Run: headless pygame with SDL's dummy video driver; simulated clock (each Clock.tick advances the game by its frame time, no real sleeping); random seed 0; keys injected as events and as key.get_pressed() state; no mouse input.
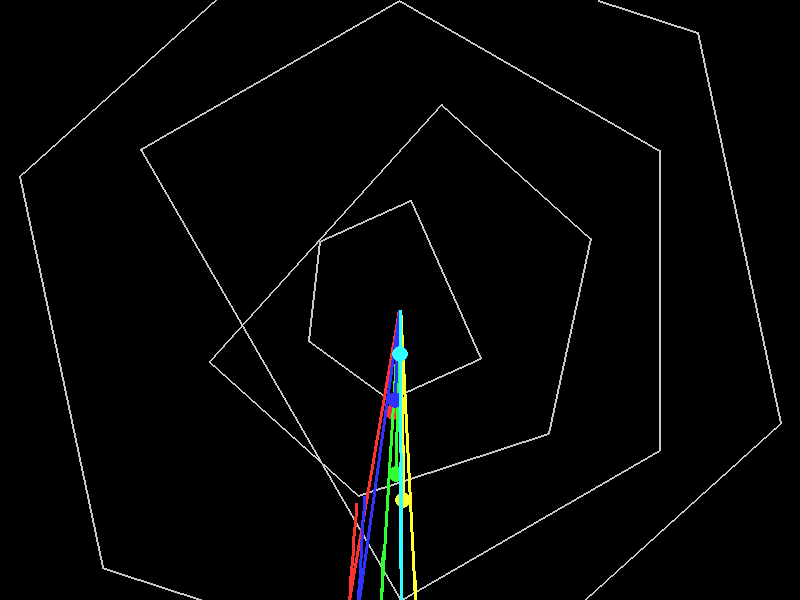
Frame 1 of 4 · flips 1–60 · no input
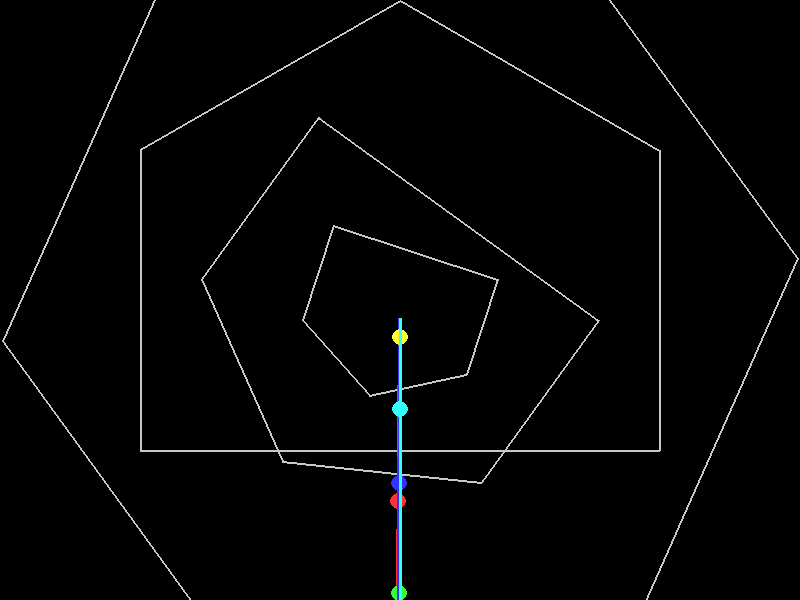
Frame 2 of 4 · flips 61–180 · tapped SPACE, RETURN · held RIGHT (→), D
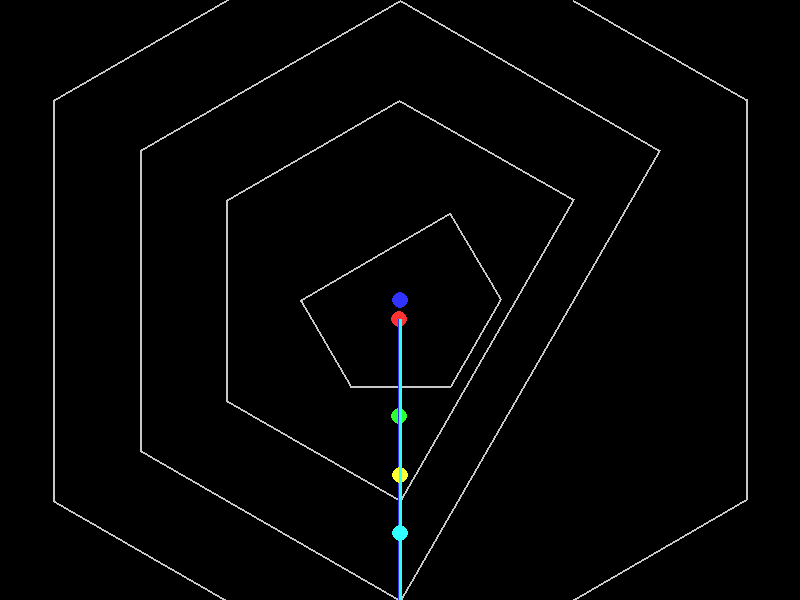
Frame 3 of 4 · flips 181–300 · held DOWN (↓), S
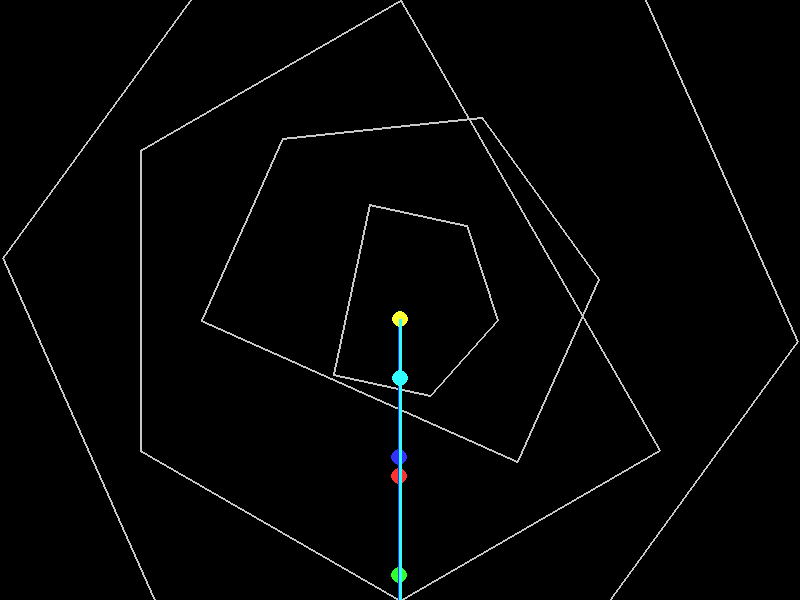
Frame 4 of 4 · flips 301–420 · held LEFT (←), A, UP (↑), W

The pygame program that drew these frames:

import pygame
import math
import random
from pygame.locals import *

# 可调参数
SETTINGS = {
    "gravity": 0.3,
    "friction": 0.985,
    "ball_radius": 8,
    "hex_sizes": [400, 300, 200, 100],  # 从外到内的六边形尺寸
    "rotation_speeds": [0.3, -0.5, 0.7, -0.4],  # 各层旋转速度
    "colors": [(255,50,50), (50,255,50), (50,50,255), (255,255,50), (50,255,255)]
}

class Hexagon:
    def __init__(self, size, rot_speed, level):
        self.size = size
        self.angle = 0
        self.rot_speed = rot_speed
        self.level = level
        self.missing_wall = random.randint(0, 5) if level > 0 else None
        
    def get_points(self, center):
        points = []
        for i in range(6):
            if i == self.missing_wall:
                continue
            angle_deg = 60 * i + self.angle
            x = center[0] + self.size * math.cos(math.radians(angle_deg))
            y = center[1] + self.size * math.sin(math.radians(angle_deg))
            points.append((x, y))
        return points
    
    def update(self):
        self.angle += self.rot_speed

class Ball:
    def __init__(self, color):
        self.pos = [0, 0]
        self.vel = [random.uniform(-3,3), random.uniform(-3,3)]
        self.color = color
        self.trail = []
        
    def apply_physics(self):
        self.vel[1] += SETTINGS["gravity"]
        self.vel = [v * SETTINGS["friction"] for v in self.vel]
        self.pos = [self.pos[0]+self.vel[0], self.pos[1]+self.vel[1]]
        
        if len(self.trail) > 20:
            self.trail.pop(0)
        self.trail.append(tuple(self.pos))
        
    def check_collision(self, hexagons, screen_rect):
        # 边界碰撞
        if not screen_rect.collidepoint(self.pos):
            self.pos = [screen_rect.centerx, screen_rect.centery]
            return
            
        # 六边形碰撞检测
        for hexagon in hexagons:
            center = screen_rect.center
            vec = (self.pos[0]-center[0], self.pos[1]-center[1])
            dist = math.hypot(vec[0], vec[1])
            
            if hexagon.level == 0:  # 最外层
                if dist > hexagon.size:
                    angle = math.atan2(vec[1], vec[0])
                    self.pos = [
                        center[0] + hexagon.size * math.cos(angle),
                        center[1] + hexagon.size * math.sin(angle)
                    ]
                    tangent = [-vec[1], vec[0]]
                    vel_mag = math.hypot(self.vel[0], self.vel[1])
                    self.vel = [tangent[0]*vel_mag/hexagon.size, tangent[1]*vel_mag/hexagon.size]
            else:  # 内层
                pass  # 根据缺失边处理逻辑

def main():
    pygame.init()
    screen = pygame.display.set_mode((800, 600), DOUBLEBUF)
    clock = pygame.time.Clock()
    
    hexagons = [Hexagon(size, speed, i) 
               for i, (size, speed) in enumerate(zip(SETTINGS["hex_sizes"], SETTINGS["rotation_speeds"]))]
    
    balls = [Ball(SETTINGS["colors"][i]) for i in range(5)]
    for b in balls:
        b.pos = [400, 300]
    
    running = True
    while running:
        screen.fill((0,0,0))
        
        for event in pygame.event.get():
            if event.type == QUIT:
                running = False
                
        # 更新六边形
        for h in hexagons:
            h.update()
            
        # 绘制六边形
        for h in hexagons:
            pts = h.get_points(screen.get_rect().center)
            if len(pts) > 1:
                pygame.draw.lines(screen, (200,200,200), True, pts, 2)
        
        # 更新球体物理
        for b in balls:
            b.apply_physics()
            b.check_collision(hexagons, screen.get_rect())
            
            # 绘制轨迹
            if len(b.trail) >= 2:
                pygame.draw.lines(screen, b.color, False, b.trail, 3)
            pygame.draw.circle(screen, b.color, [int(b.pos[0]), int(b.pos[1])], SETTINGS["ball_radius"])
        
        pygame.display.flip()
        clock.tick(60)
        
    pygame.quit()

if __name__ == "__main__":
    main()
